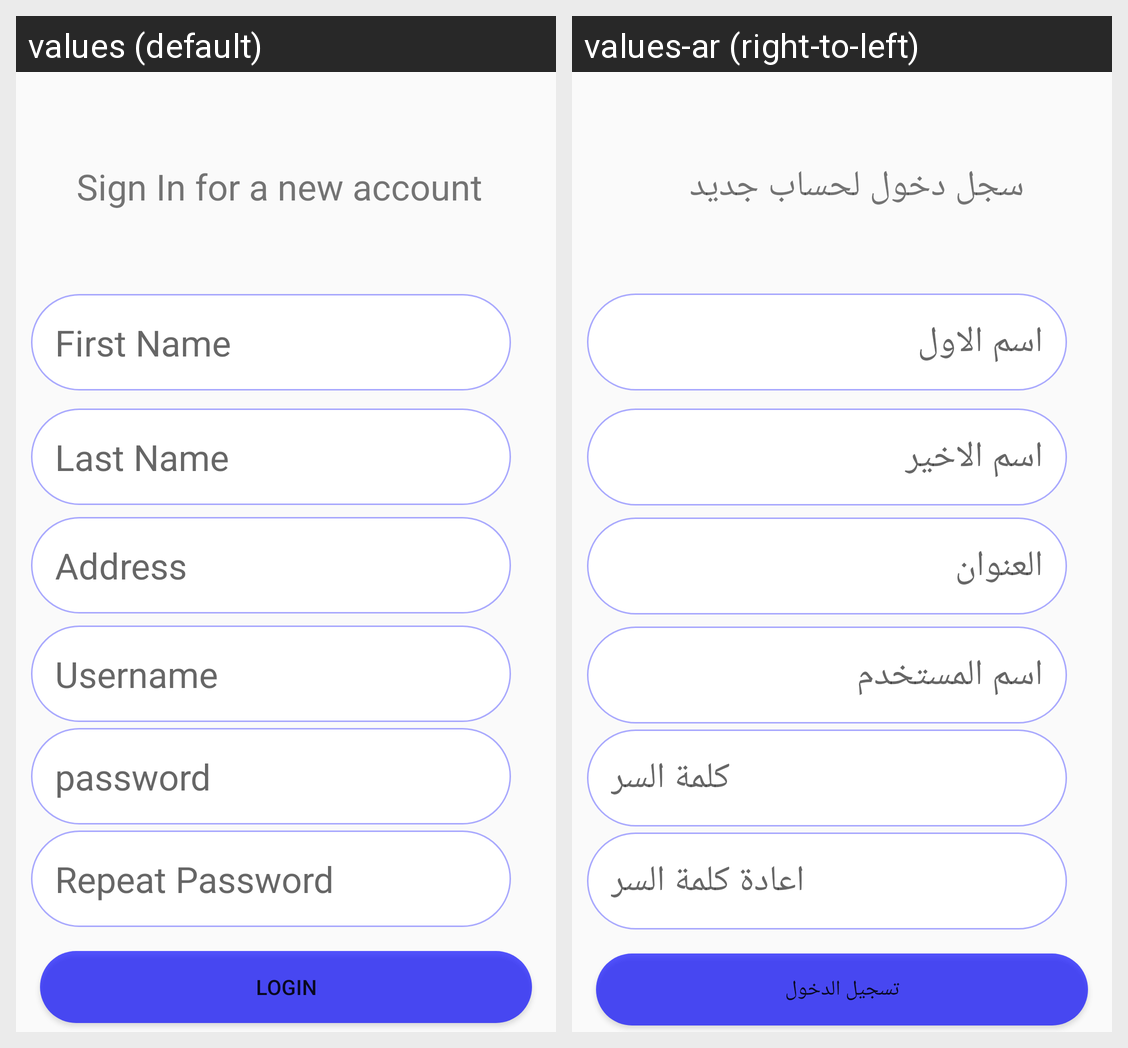

This grid shows one Android layout under two languages. Give, for every string resource on the screen, its name, the default text and each shown locale's text.
Android screen res/layout/activity_sign.xml rendered under 2 locales, left to right: values (default), values-ar (right-to-left). Device: Nexus 5 (rendered at 1080×1920; each locale shown at half size, 540×960, under a caption strip naming it); theme Theme.MainActivity.
Strings drawn on this screen, with the default value and each locale's value (text and hints the layout hard-codes, and strings that could not be matched under every locale, appear in the picture but are not listed):

signTitle
  values: Sign In for a new account
  values-ar: سجل دخول لحساب جديد

firstName
  values: First Name
  values-ar: اسم الاول

lastName
  values: Last Name
  values-ar: اسم الاخير

address
  values: Address
  values-ar: العنوان

username
  values: Username
  values-ar: اسم المستخدم

Password
  values: password
  values-ar: كلمة السر

rePassword
  values: Repeat Password
  values-ar: اعادة كلمة السر

Login
  values: login
  values-ar: تسجيل الدخول
